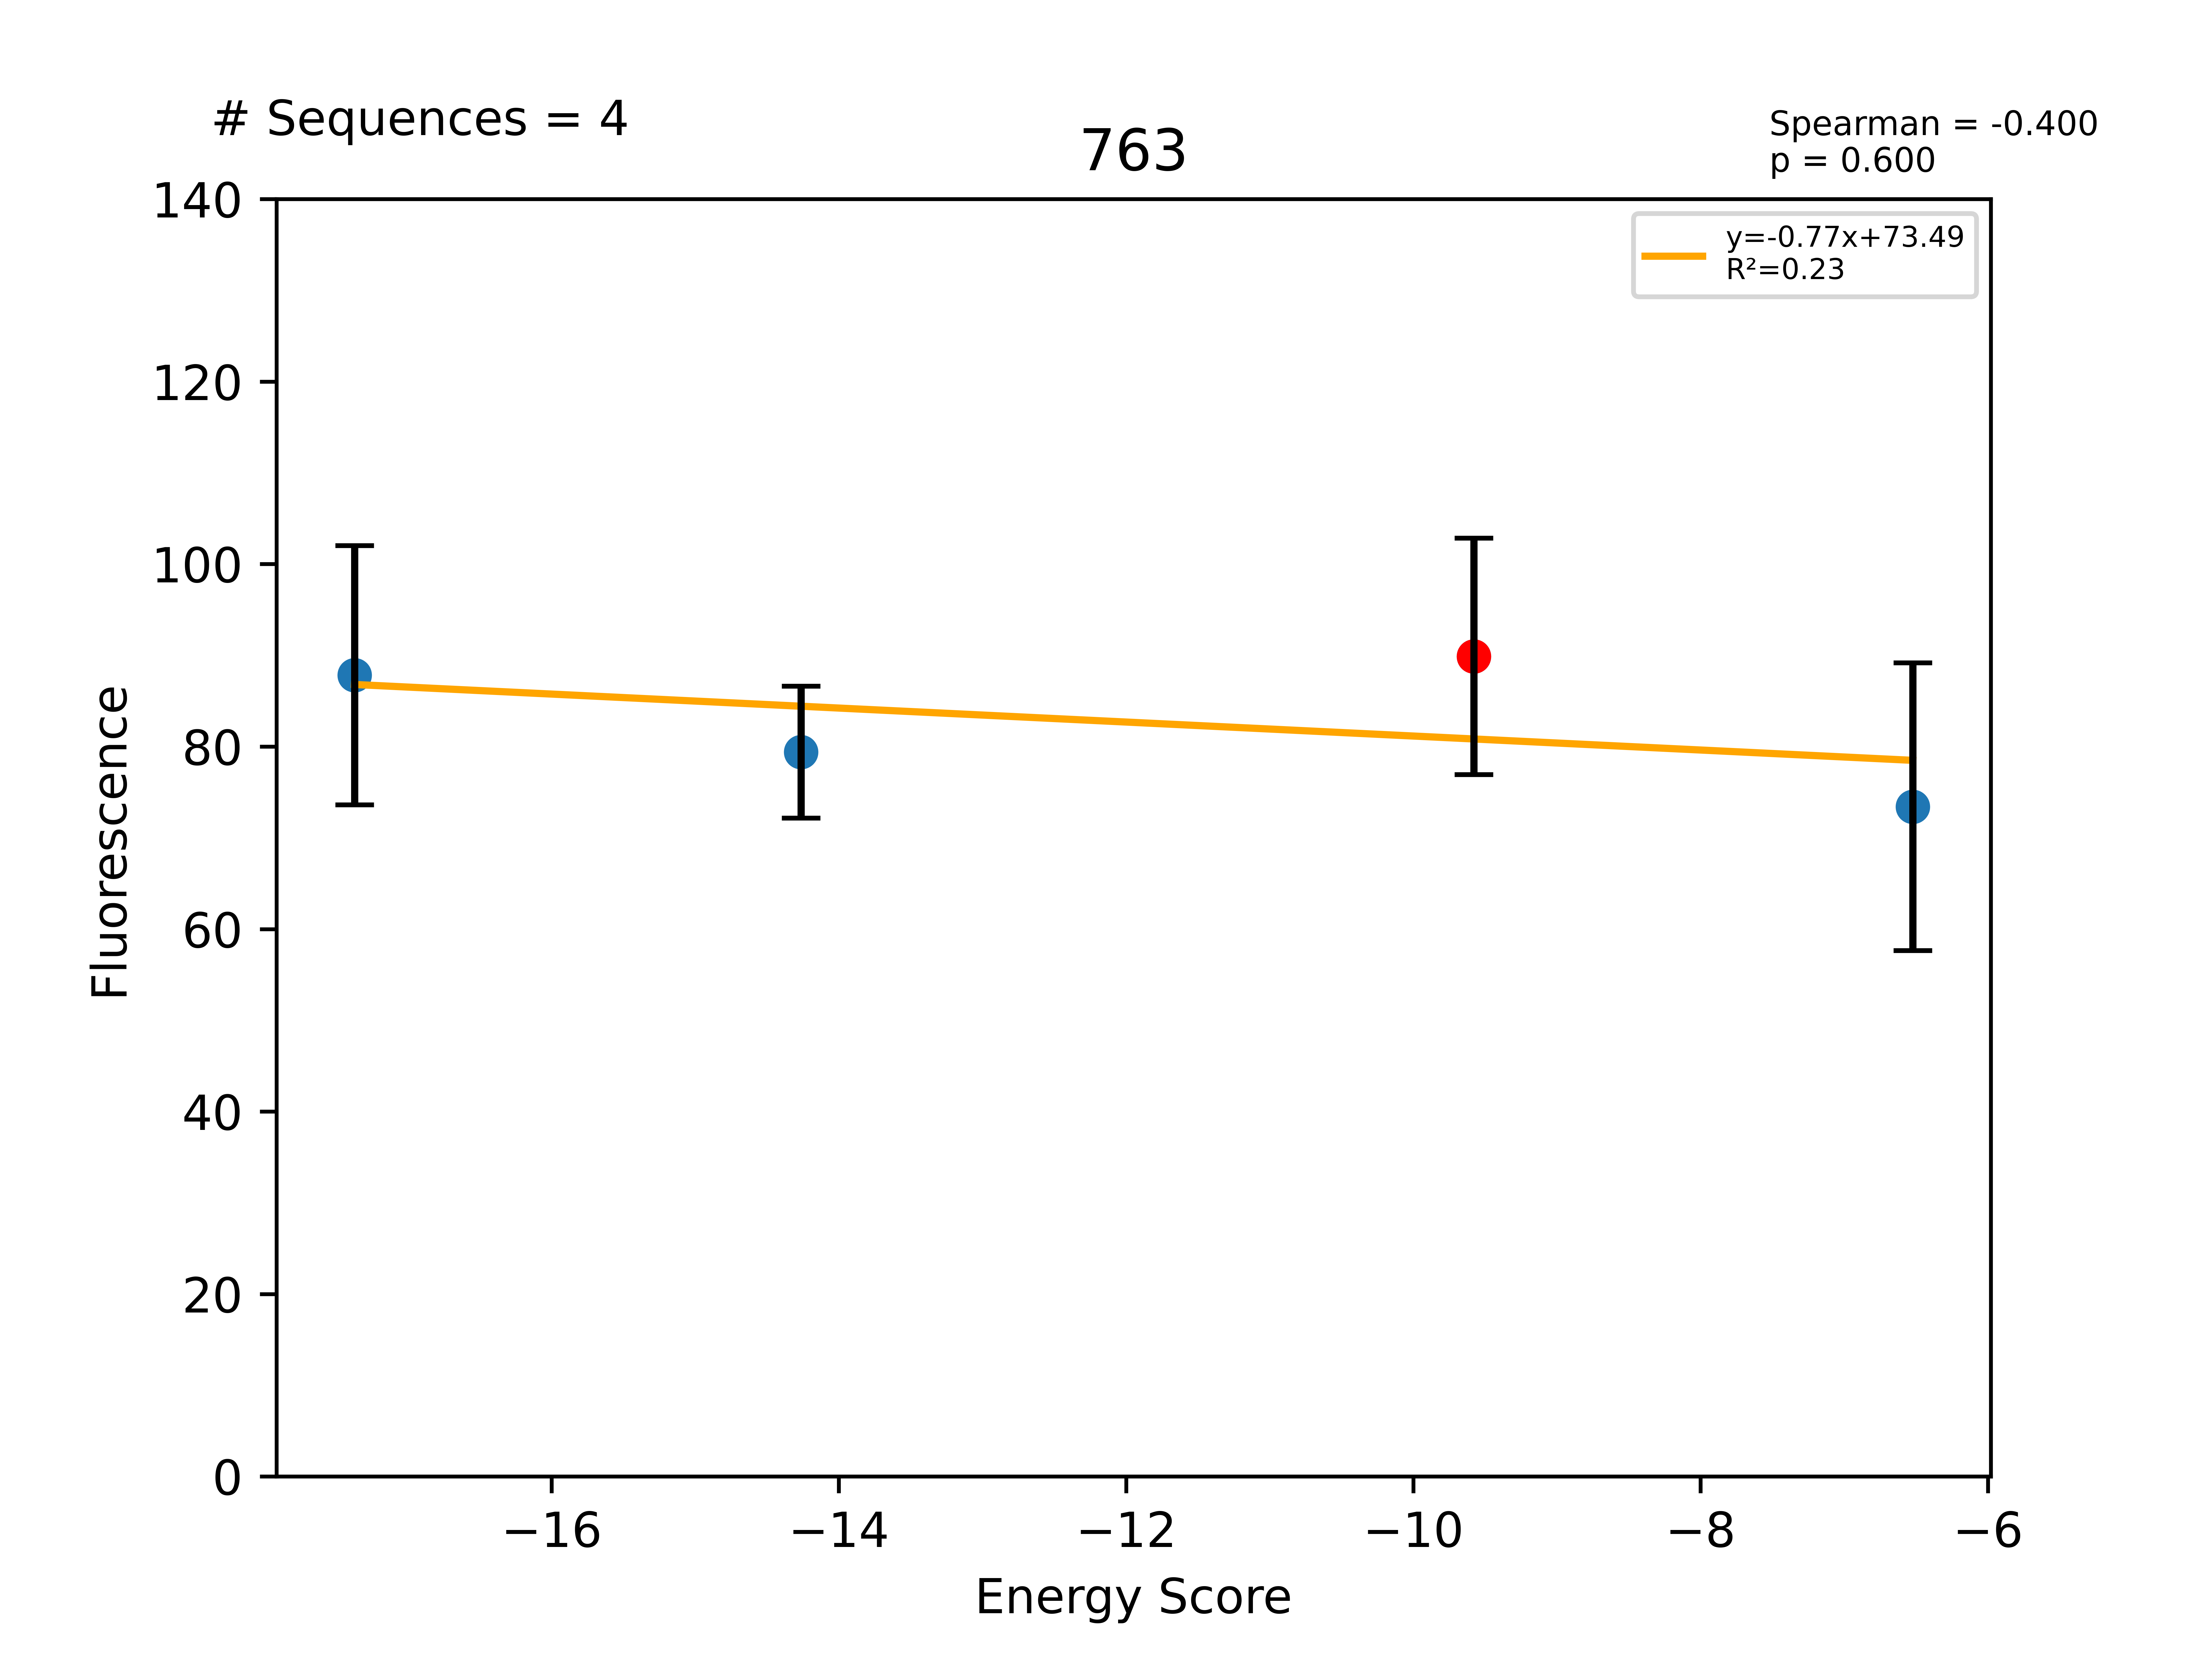

Values plotted in this chart, from the file beside it:
Sequence, EnergyScore, Fluorescence, FluorStdDev, PercentGpa, PercentGpaStdDev, MaltosePercentDiff, Dimer, Monomer, DimerDiff, VDWDimer, VDWDiff, HBONDDimer, HBONDDiff, IMM1Dimer, IMM1Diff, SequenceProbability, DimerSasa, MonomerSasa, startXShift, xShift, xShiftDiff, startCrossingAngle, crossingAngle
LLLLLTSTLWGFLTALLLILI, -17.37, 111108, 17973, 87.84, 14.21, -100.0, -395.2, -377.8, 0.811, -49.3, 13.99, -104.9, -13.9, -241, 0.7266, 3.42118e-05, 3849, 4710, 7.678, 7.876, -0.1985, -62.64, -62.98
LLLLLTSTLWGFLIALLLILI, -14.26, 100431, 9139, 79.39, 7.225, -100.0, -393.5, -379.2, 2.49, -60.49, 2.804, -91.15, -0.191, -241.9, -0.1232, 0.0001465, 3814, 4742, 7.678, 7.876, -0.1985, -62.64, -62.98
LLLLLTSTLWGFLLALLLILI, -9.579, 113714, 16401, 89.9, 12.97, , -396, -386.4, -1.319, -63.29, -0.8296, -90.96, 0.05224, -241.7, -0.5413, 7.76492e-05, 4054, 0.0, 7.678, 7.876, -0.1985, -62.64, -62.98
LLLLLTSTLSGFLLALLLILI, -6.522, 92870, 19951, 73.42, 15.77, -18.13, -397.8, -391.3, -1.809, -56.36, 6.931, -106.4, -15.42, -235.1, 6.679, 9.09313e-05, 3885, 4589, 7.678, 7.876, -0.1985, -62.64, -62.98
